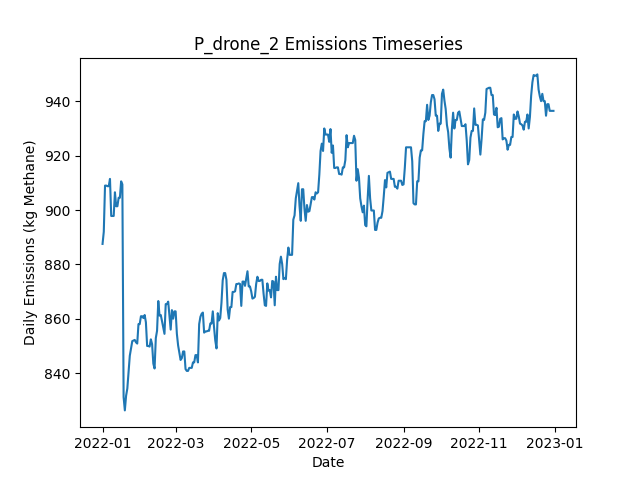

Data behind this chart, as committed beside it:
Date, Daily Emissions (Kg Methane), Daily Mitigable Emissions (Kg Methane), Daily Non-Mitigable Emissions (Kg Methan…, Daily Cost ($), Active Leaks, New Leaks, Leaks Repaired, Leaks Naturally Repaired, Leaks Tagged, Daily Repair Cost ($), Daily Natural Repair Cost ($), drone Deployment Cost ($), drone Sites flagged for Follow-Up, drone Leaks tagged for repair, drone Sites Visited, drone Travel Time (Minutes), drone Survey Time (Minutes), OGI_FU Deployment Cost ($), OGI_FU Sites flagged for Follow-Up, OGI_FU Leaks tagged for repair, OGI_FU Sites Visited, OGI_FU Travel Time (Minutes), OGI_FU Survey Time (Minutes)
2022-01-01, 887.5, 887.5, 0, 500, 312, 313, 0, 1, 0.00000, 0.00000, 200, 500, 0, , 9, 300, 180, 0.00000, , 0, 0, 0, 0
2022-01-02, 892, 892, 0, 500, 313, 2, 0, 1, 0.00000, 0.00000, 200, 500, 0, , 1, 30, 20, 0.00000, , 0, 0, 0, 0
2022-01-03, 909, 909, 0, 500, 316, 3, 0, 0, 20, 0.00000, 0.00000, 0.00000, 1, , 0, 0, 0, 500, , 20, 1, 30, 120
2022-01-04, 909, 909, 0, 0.00000, 316, 0, 0, 0, 0.00000, 0.00000, 0.00000, 0.00000, 0, , 0, 0, 0, 0.00000, , 0, 0, 0, 0
2022-01-05, 908.8, 908.8, 0, 0.00000, 315, 1, 0, 2, 0.00000, 0.00000, 400, 0.00000, 0, , 0, 0, 0, 0.00000, , 0, 0, 0, 0
2022-01-06, 908.8, 908.8, 0, 0.00000, 315, 0, 0, 0, 0.00000, 0.00000, 0.00000, 0.00000, 0, , 0, 0, 0, 0.00000, , 0, 0, 0, 0
2022-01-07, 911.4, 911.4, 0, 0.00000, 316, 1, 0, 0, 0.00000, 0.00000, 0.00000, 0.00000, 0, , 0, 0, 0, 0.00000, , 0, 0, 0, 0
2022-01-08, 897.8, 897.8, 0, 0.00000, 312, 0, 0, 4, 0.00000, 0.00000, 800, 0.00000, 0, , 0, 0, 0, 0.00000, , 0, 0, 0, 0
2022-01-09, 897.8, 897.8, 0, 0.00000, 312, 1, 0, 1, 0.00000, 0.00000, 200, 0.00000, 0, , 0, 0, 0, 0.00000, , 0, 0, 0, 0
2022-01-10, 897.8, 897.8, 0, 0.00000, 312, 0, 0, 0, 0.00000, 0.00000, 0.00000, 0.00000, 0, , 0, 0, 0, 0.00000, , 0, 0, 0, 0
2022-01-11, 906.5, 906.5, 0, 0.00000, 314, 2, 0, 0, 0.00000, 0.00000, 0.00000, 0.00000, 0, , 0, 0, 0, 0.00000, , 0, 0, 0, 0
2022-01-12, 901.4, 901.4, 0, 0.00000, 311, 0, 0, 3, 0.00000, 0.00000, 600, 0.00000, 0, , 0, 0, 0, 0.00000, , 0, 0, 0, 0
2022-01-13, 901.4, 901.4, 0, 0.00000, 311, 0, 0, 0, 0.00000, 0.00000, 0.00000, 0.00000, 0, , 0, 0, 0, 0.00000, , 0, 0, 0, 0
2022-01-14, 904.5, 904.5, 0, 0.00000, 313, 2, 0, 0, 0.00000, 0.00000, 0.00000, 0.00000, 0, , 0, 0, 0, 0.00000, , 0, 0, 0, 0
2022-01-15, 904.5, 904.5, 0, 0.00000, 313, 1, 0, 1, 0.00000, 0.00000, 200, 0.00000, 0, , 0, 0, 0, 0.00000, , 0, 0, 0, 0
2022-01-16, 910.6, 910.6, 0, 0.00000, 314, 1, 0, 0, 0.00000, 0.00000, 0.00000, 0.00000, 0, , 0, 0, 0, 0.00000, , 0, 0, 0, 0
2022-01-17, 909.4, 909.4, 0, 0.00000, 314, 1, 0, 1, 0.00000, 0.00000, 200, 0.00000, 0, , 0, 0, 0, 0.00000, , 0, 0, 0, 0
2022-01-18, 831.2, 831.2, 0, 4400, 292, 0, 22, 0, 0.00000, 4400, 0.00000, 0.00000, 0, , 0, 0, 0, 0.00000, , 0, 0, 0, 0
2022-01-19, 826.3, 826.3, 0, 0.00000, 291, 1, 0, 2, 0.00000, 0.00000, 400, 0.00000, 0, , 0, 0, 0, 0.00000, , 0, 0, 0, 0
2022-01-20, 831.7, 831.7, 0, 0.00000, 293, 2, 0, 0, 0.00000, 0.00000, 0.00000, 0.00000, 0, , 0, 0, 0, 0.00000, , 0, 0, 0, 0
2022-01-21, 834.4, 834.4, 0, 0.00000, 294, 1, 0, 0, 0.00000, 0.00000, 0.00000, 0.00000, 0, , 0, 0, 0, 0.00000, , 0, 0, 0, 0
2022-01-22, 840.4, 840.4, 0, 0.00000, 295, 1, 0, 0, 0.00000, 0.00000, 0.00000, 0.00000, 0, , 0, 0, 0, 0.00000, , 0, 0, 0, 0
2022-01-23, 846.4, 846.4, 0, 0.00000, 296, 1, 0, 0, 0.00000, 0.00000, 0.00000, 0.00000, 0, , 0, 0, 0, 0.00000, , 0, 0, 0, 0
2022-01-24, 849.1, 849.1, 0, 0.00000, 297, 1, 0, 0, 0.00000, 0.00000, 0.00000, 0.00000, 0, , 0, 0, 0, 0.00000, , 0, 0, 0, 0
2022-01-25, 851.8, 851.8, 0, 0.00000, 298, 3, 0, 2, 0.00000, 0.00000, 400, 0.00000, 0, , 0, 0, 0, 0.00000, , 0, 0, 0, 0
2022-01-26, 852, 852, 0, 0.00000, 299, 2, 0, 1, 0.00000, 0.00000, 200, 0.00000, 0, , 0, 0, 0, 0.00000, , 0, 0, 0, 0
2022-01-27, 852.2, 852.2, 0, 0.00000, 300, 1, 0, 0, 0.00000, 0.00000, 0.00000, 0.00000, 0, , 0, 0, 0, 0.00000, , 0, 0, 0, 0
2022-01-28, 851.3, 851.3, 0, 0.00000, 299, 1, 0, 2, 0.00000, 0.00000, 400, 0.00000, 0, , 0, 0, 0, 0.00000, , 0, 0, 0, 0
2022-01-29, 850.9, 850.9, 0, 0.00000, 298, 0, 0, 1, 0.00000, 0.00000, 200, 0.00000, 0, , 0, 0, 0, 0.00000, , 0, 0, 0, 0
2022-01-30, 858, 858, 0, 0.00000, 300, 2, 0, 0, 0.00000, 0.00000, 0.00000, 0.00000, 0, , 0, 0, 0, 0.00000, , 0, 0, 0, 0
2022-01-31, 858, 858, 0, 0.00000, 300, 0, 0, 0, 0.00000, 0.00000, 0.00000, 0.00000, 0, , 0, 0, 0, 0.00000, , 0, 0, 0, 0
2022-02-01, 860.9, 860.9, 0, 0.00000, 302, 2, 0, 0, 0.00000, 0.00000, 0.00000, 0.00000, 0, , 0, 0, 0, 0.00000, , 0, 0, 0, 0
2022-02-02, 860.9, 860.9, 0, 0.00000, 302, 0, 0, 0, 0.00000, 0.00000, 0.00000, 0.00000, 0, , 0, 0, 0, 0.00000, , 0, 0, 0, 0
2022-02-03, 860.3, 860.3, 0, 0.00000, 302, 2, 0, 2, 0.00000, 0.00000, 400, 0.00000, 0, , 0, 0, 0, 0.00000, , 0, 0, 0, 0
2022-02-04, 861.4, 861.4, 0, 0.00000, 301, 1, 0, 2, 0.00000, 0.00000, 400, 0.00000, 0, , 0, 0, 0, 0.00000, , 0, 0, 0, 0
2022-02-05, 858.7, 858.7, 0, 0.00000, 300, 0, 0, 1, 0.00000, 0.00000, 200, 0.00000, 0, , 0, 0, 0, 0.00000, , 0, 0, 0, 0
2022-02-06, 850, 850, 0, 0.00000, 298, 1, 0, 3, 0.00000, 0.00000, 600, 0.00000, 0, , 0, 0, 0, 0.00000, , 0, 0, 0, 0
2022-02-07, 850, 850, 0, 0.00000, 298, 0, 0, 0, 0.00000, 0.00000, 0.00000, 0.00000, 0, , 0, 0, 0, 0.00000, , 0, 0, 0, 0
2022-02-08, 849.8, 849.8, 0, 0.00000, 297, 0, 0, 1, 0.00000, 0.00000, 200, 0.00000, 0, , 0, 0, 0, 0.00000, , 0, 0, 0, 0
2022-02-09, 852.5, 852.5, 0, 0.00000, 298, 1, 0, 0, 0.00000, 0.00000, 0.00000, 0.00000, 0, , 0, 0, 0, 0.00000, , 0, 0, 0, 0
2022-02-10, 850.7, 850.7, 0, 0.00000, 298, 1, 0, 1, 0.00000, 0.00000, 200, 0.00000, 0, , 0, 0, 0, 0.00000, , 0, 0, 0, 0
2022-02-11, 843.5, 843.5, 0, 0.00000, 296, 0, 0, 2, 0.00000, 0.00000, 400, 0.00000, 0, , 0, 0, 0, 0.00000, , 0, 0, 0, 0
2022-02-12, 841.7, 841.7, 0, 0.00000, 296, 1, 0, 1, 0.00000, 0.00000, 200, 0.00000, 0, , 0, 0, 0, 0.00000, , 0, 0, 0, 0
2022-02-13, 852.9, 852.9, 0, 0.00000, 296, 2, 0, 2, 0.00000, 0.00000, 400, 0.00000, 0, , 0, 0, 0, 0.00000, , 0, 0, 0, 0
2022-02-14, 855.6, 855.6, 0, 0.00000, 297, 1, 0, 0, 0.00000, 0.00000, 0.00000, 0.00000, 0, , 0, 0, 0, 0.00000, , 0, 0, 0, 0
2022-02-15, 866.5, 866.5, 0, 0.00000, 299, 2, 0, 0, 0.00000, 0.00000, 0.00000, 0.00000, 0, , 0, 0, 0, 0.00000, , 0, 0, 0, 0
2022-02-16, 861.2, 861.2, 0, 0.00000, 297, 0, 0, 2, 0.00000, 0.00000, 400, 0.00000, 0, , 0, 0, 0, 0.00000, , 0, 0, 0, 0
2022-02-17, 861.4, 861.4, 0, 0.00000, 298, 1, 0, 0, 0.00000, 0.00000, 0.00000, 0.00000, 0, , 0, 0, 0, 0.00000, , 0, 0, 0, 0
2022-02-18, 859.2, 859.2, 0, 0.00000, 298, 1, 0, 1, 0.00000, 0.00000, 200, 0.00000, 0, , 0, 0, 0, 0.00000, , 0, 0, 0, 0
2022-02-19, 856.7, 856.7, 0, 0.00000, 298, 1, 0, 1, 0.00000, 0.00000, 200, 0.00000, 0, , 0, 0, 0, 0.00000, , 0, 0, 0, 0
2022-02-20, 854.5, 854.5, 0, 0.00000, 298, 2, 0, 2, 0.00000, 0.00000, 400, 0.00000, 0, , 0, 0, 0, 0.00000, , 0, 0, 0, 0
2022-02-21, 865.4, 865.4, 0, 0.00000, 300, 3, 0, 1, 0.00000, 0.00000, 200, 0.00000, 0, , 0, 0, 0, 0.00000, , 0, 0, 0, 0
2022-02-22, 865.4, 865.4, 0, 0.00000, 300, 0, 0, 0, 0.00000, 0.00000, 0.00000, 0.00000, 0, , 0, 0, 0, 0.00000, , 0, 0, 0, 0
2022-02-23, 866.3, 866.3, 0, 0.00000, 299, 2, 0, 3, 0.00000, 0.00000, 600, 0.00000, 0, , 0, 0, 0, 0.00000, , 0, 0, 0, 0
2022-02-24, 860.9, 860.9, 0, 0.00000, 297, 0, 0, 2, 0.00000, 0.00000, 400, 0.00000, 0, , 0, 0, 0, 0.00000, , 0, 0, 0, 0
2022-02-25, 856, 856, 0, 0.00000, 296, 1, 0, 2, 0.00000, 0.00000, 400, 0.00000, 0, , 0, 0, 0, 0.00000, , 0, 0, 0, 0
2022-02-26, 863.2, 863.2, 0, 0.00000, 298, 2, 0, 0, 0.00000, 0.00000, 0.00000, 0.00000, 0, , 0, 0, 0, 0.00000, , 0, 0, 0, 0
2022-02-27, 860.1, 860.1, 0, 0.00000, 296, 0, 0, 2, 0.00000, 0.00000, 400, 0.00000, 0, , 0, 0, 0, 0.00000, , 0, 0, 0, 0
2022-02-28, 862.7, 862.7, 0, 0.00000, 297, 1, 0, 0, 0.00000, 0.00000, 0.00000, 0.00000, 0, , 0, 0, 0, 0.00000, , 0, 0, 0, 0
2022-03-01, 862.7, 862.7, 0, 0.00000, 297, 0, 0, 0, 0.00000, 0.00000, 0.00000, 0.00000, 0, , 0, 0, 0, 0.00000, , 0, 0, 0, 0
... 305 more rows
